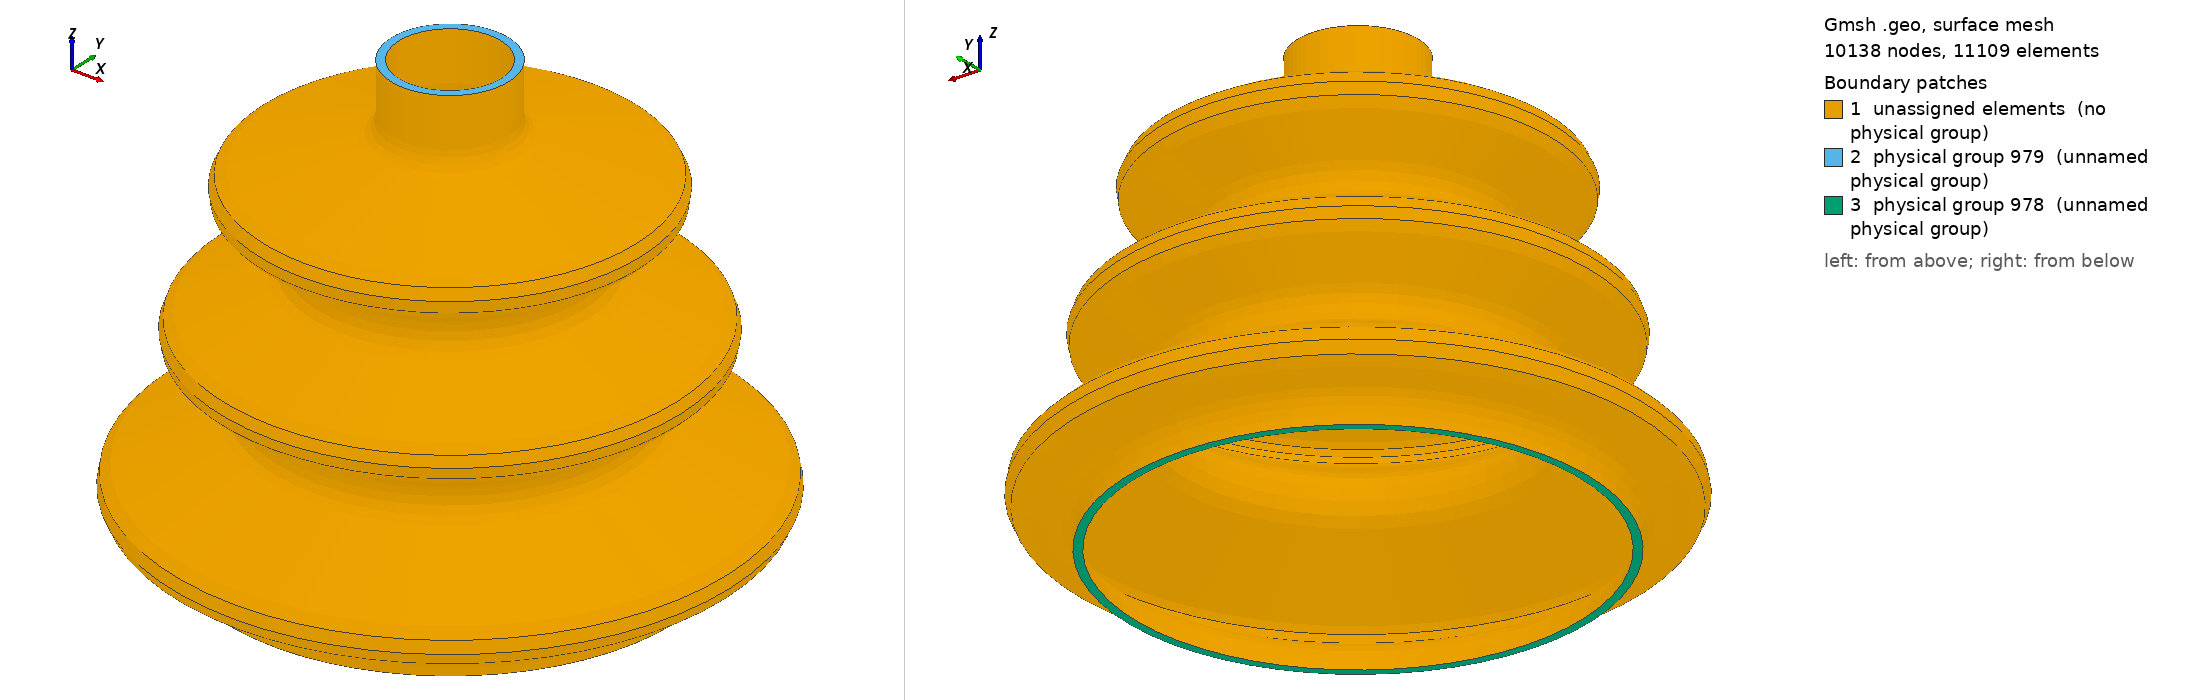

Gmsh geometry script, surface-meshed: 10138 nodes, 11109 surface elements. Boundary patches (legend numbers): 1 unassigned elements (no physical group), 2 physical group 979 (unnamed physical group), 3 physical group 978 (unnamed physical group). Left view from above one corner, right view from below the opposite corner. Legend entries are the model's physical surfaces; 'unassigned elements' are surfaces in no physical group. The drawing asked Gmsh for element sizes between 1% and 20% of the model's largest extent; the script's own settings can give other sizes.

=== rubber_boot.geo (drawn) ===
cl__1 = 10;
Point(1) = {-230, 0, 30.8125166834, cl__1};
Point(2) = {-230.0000000001, 0, 79.28619231579999, cl__1};
Point(3) = {-253.0508970579112, 0, 108.2324434443864, cl__1};
Point(4) = {-269.6002298959843, 0, 112.0339851280682, cl__1};
Point(5) = {-274.1121843720766, 0, 149.3921658921522, cl__1};
Point(6) = {-186.1331180311229, 0, 193.6604828432443, cl__1};
Point(7) = {-184.4257127445455, 0, 228.4253038537181, cl__1};
Point(8) = {-225.8195896577166, 0, 254.6273448824478, cl__1};
Point(9) = {-223.1570905052468, 0, 289.8415580565625, cl__1};
Point(10) = {-147.0882118979598, 0, 323.2110906789082, cl__1};
Point(11) = {-144.4257127445454, 0, 358.4253038537181, cl__1};
Point(12) = {-185.8195896577166, 0, 384.6273448824478, cl__1};
Point(13) = {-180.5659125850484, 0, 420.771347244171, cl__1};
Point(14) = {-74.55673861654424, 0, 450.7549771238029, cl__1};
Point(15) = {-60, 0, 470, cl__1};
Point(16) = {-60, 0, 520, cl__1};
Point(17) = {-52, 0, 520, cl__1};
Point(18) = {-52, 0, 470, cl__1};
Point(19) = {-72.3794340631827, 0, 443.0569679729389, cl__1};
Point(20) = {-178.3886080311313, 0, 413.0733380934641, cl__1};
Point(21) = {-181.5408142748543, 0, 391.3869366762303, cl__1};
Point(22) = {-140.1469373616831, 0, 365.1848956475006, cl__1};
Point(23) = {-143.8744361761711, 0, 315.88499720339, cl__1};
Point(24) = {-219.9433147839288, 0, 282.5154645808377, cl__1};
Point(25) = {-221.5408142748542, 0, 261.3869366762303, cl__1};
Point(26) = {-180.1469373616831, 0, 235.1848956475006, cl__1};
Point(27) = {-182.537304761948, 0, 186.5141462338967, cl__1};
Point(28) = {-270.5163711041012, 0, 142.2458292822011, cl__1};
Point(29) = {-267.8091984180036, 0, 119.8309208239846, cl__1};
Point(30) = {-251.2598655799304, 0, 116.0293791403028, cl__1};
Point(31) = {-222.0000000001, 0, 79.28619231579999, cl__1};
Point(32) = {-222, 0, 30.8125166834, cl__1};
Point(33) = {-230, 0, 30.8125166834, cl__1};
Line(1) = {1, 2};
p2 = newp;
Point(p2 + 1) = {-259.700130675, 0, 79.28619231579999};
Circle(2) = {2, p2 + 1, 3};
Line(3) = {3, 4};
p4 = newp;
Point(p4 + 1) = {-265.122651201, 0, 131.526324368};
Circle(4) = {4, p4 + 1, 5};
Line(5) = {5, 6};
p6 = newp;
Point(p6 + 1) = {-195.122651201, 0, 211.526324368};
Circle(6) = {6, p6 + 1, 7};
Line(7) = {7, 8};
p8 = newp;
Point(p8 + 1) = {-215.122651201, 0, 271.526324368};
Circle(8) = {8, p8 + 1, 9};
Line(9) = {9, 10};
p10 = newp;
Point(p10 + 1) = {-155.122651201, 0, 341.526324368};
Circle(10) = {10, p10 + 1, 11};
Line(11) = {11, 12};
p12 = newp;
Point(p12 + 1) = {-175.122651201, 0, 401.526324368};
Circle(12) = {12, p12 + 1, 13};
Line(13) = {13, 14};
p14 = newp;
Point(p14 + 1) = {-80, 0, 470};
Circle(14) = {14, p14 + 1, 15};
Line(15) = {15, 16};
Line(16) = {16, 17};
Line(17) = {17, 18};
p18 = newp;
Point(p18 + 1) = {-80, 0, 470};
Circle(18) = {18, p18 + 1, 19};
Line(19) = {19, 20};
p20 = newp;
Point(p20 + 1) = {-175.122651201, 0, 401.526324368};
Circle(20) = {20, p20 + 1, 21};
Line(21) = {21, 22};
p22 = newp;
Point(p22 + 1) = {-155.122651201, 0, 341.526324368};
Circle(22) = {22, p22 + 1, 23};
Line(23) = {23, 24};
p24 = newp;
Point(p24 + 1) = {-215.122651201, 0, 271.526324368};
Circle(24) = {24, p24 + 1, 25};
Line(25) = {25, 26};
p26 = newp;
Point(p26 + 1) = {-195.122651201, 0, 211.526324368};
Circle(26) = {26, p26 + 1, 27};
Line(27) = {27, 28};
p28 = newp;
Point(p28 + 1) = {-265.122651201, 0, 131.526324368};
Circle(28) = {28, p28 + 1, 29};
Line(29) = {29, 30};
p30 = newp;
Point(p30 + 1) = {-259.700130675, 0, 79.28619231579999};
Circle(30) = {30, p30 + 1, 31};


Line(31) = {31, 32};
Line(32) = {32, 33};
Line(33) = {15, 18};
Line(34) = {14, 19};
Line(35) = {13, 20};
Line(36) = {21, 12};
Line(37) = {22, 11};
Line(38) = {10, 23};
Line(39) = {9, 24};
Line(40) = {25, 8};
Line(41) = {7, 26};
Line(42) = {6, 27};
Line(43) = {5, 28};
Line(44) = {29, 4};
Line(45) = {30, 3};
Line(46) = {2, 31};
Line Loop(47) = {15, 16, 17, -33};
Plane Surface(48) = {47};
Line Loop(49) = {14, 33, 18, -34};
Plane Surface(50) = {49};
Line Loop(51) = {13, 34, 19, -35};
Plane Surface(52) = {51};
Line Loop(53) = {35, 20, 36, 12};
Plane Surface(54) = {53};
Line Loop(55) = {21, 37, 11, -36};
Plane Surface(56) = {55};
Line Loop(57) = {37, -10, 38, -22};
Plane Surface(58) = {57};
Line Loop(59) = {38, 23, -39, 9};
Plane Surface(60) = {59};
Line Loop(61) = {39, 24, 40, 8};
Plane Surface(62) = {61};
Line Loop(63) = {40, -7, 41, -25};
Plane Surface(64) = {63};
Line Loop(65) = {41, 26, -42, 6};
Plane Surface(66) = {65};
Line Loop(67) = {42, 27, -43, 5};
Plane Surface(68) = {67};
Line Loop(69) = {4, 43, 28, 44};
Plane Surface(70) = {69};
Line Loop(71) = {29, 45, 3, -44};
Plane Surface(72) = {71};
Line Loop(73) = {30, -46, 2, -45};
Plane Surface(74) = {73};

Transfinite Line {14, 18} = 5 Using Progression 1;
Transfinite Line {12, 20} = 5 Using Progression 1;
Transfinite Line {10, 22} = 6 Using Progression 1;
Transfinite Line {8, 24} = 5 Using Progression 1;
Transfinite Line {6, 26} = 6 Using Progression 1;
Transfinite Line {4, 28} = 5 Using Progression 1;
Transfinite Line {2, 30} = 6 Using Progression 1;

Transfinite Line {16, 33, 34, 35, 36, 37, 38, 39, 40, 41, 42, 43, 44, 45, 46, 32} = 2 Using Progression 1;

Extrude {{0, 0, 1}, {0, 0, 0}, 2*Pi/3} {
  Surface{48, 50, 52, 54, 56, 58, 60, 62, 64, 66, 68, 70, 74, 72};
  Layers{20}; 
  Recombine;
}
Extrude {{0, 0, 1}, {0, 0, 0}, -2*Pi/3} {
  Surface{48, 50, 52, 54, 56, 58, 60, 62, 64, 66, 68, 70, 74, 72};
  Layers{20}; 
  Recombine;
}

Extrude {{0, 0, 1}, {0, 0, 0}, 2*Pi/3} {
  Surface{96, 118, 140, 162, 184, 206, 228, 250, 272, 294, 316, 338, 360, 382};
  Layers{20}; 
  Recombine;
}

Transfinite Surface "*";
Recombine Surface "*";
Transfinite Volume "*";

Physical Volume(977) = {42, 40, 41, 39, 36, 37, 38, 35, 32, 33, 34, 31, 30, 27, 28, 24, 26, 25, 23, 22, 21, 18, 17, 19, 20, 16, 15, 29, 1, 2, 3, 4, 5, 6, 7, 8, 10, 9, 11, 12, 14, 13};
Physical Surface(978) = {659, 351, 951}; // Bottom surface
Physical Surface(979) = {703, 87, 395}; // Top surface
